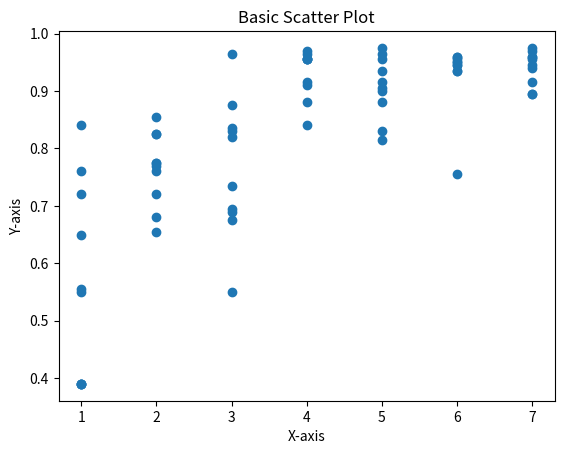

Generate this figure with matplotlib:
import numpy as np 
from matplotlib import pyplot as plt 

gen = np.full((7, 10), np.arange(1,8).reshape(7,1))

accs = [[0.39, 0.39, 0.39, 0.55, 0.76, 0.84, 0.555, 0.72, 0.65, 0.39],
        [0.855, 0.76, 0.775, 0.72, 0.825, 0.68, 0.775, 0.77, 0.825, 0.655],
        [0.83, 0.875, 0.965, 0.55, 0.675, 0.695, 0.735, 0.69, 0.82, 0.835],
        [0.915, 0.965, 0.91, 0.955, 0.88, 0.97, 0.955, 0.955, 0.955, 0.84],
        [0.915, 0.815, 0.9, 0.955, 0.965, 0.935, 0.905, 0.975, 0.83, 0.88],
        [0.96, 0.945, 0.945, 0.955, 0.96, 0.755, 0.95, 0.935, 0.935, 0.95],
        [0.94, 0.945, 0.955, 0.975, 0.895, 0.96, 0.895, 0.915, 0.96, 0.97]]

plt.scatter(gen, accs)

plt.title('Basic Scatter Plot')
plt.xlabel('X-axis')
plt.ylabel('Y-axis')

# 显示图形
plt.show()